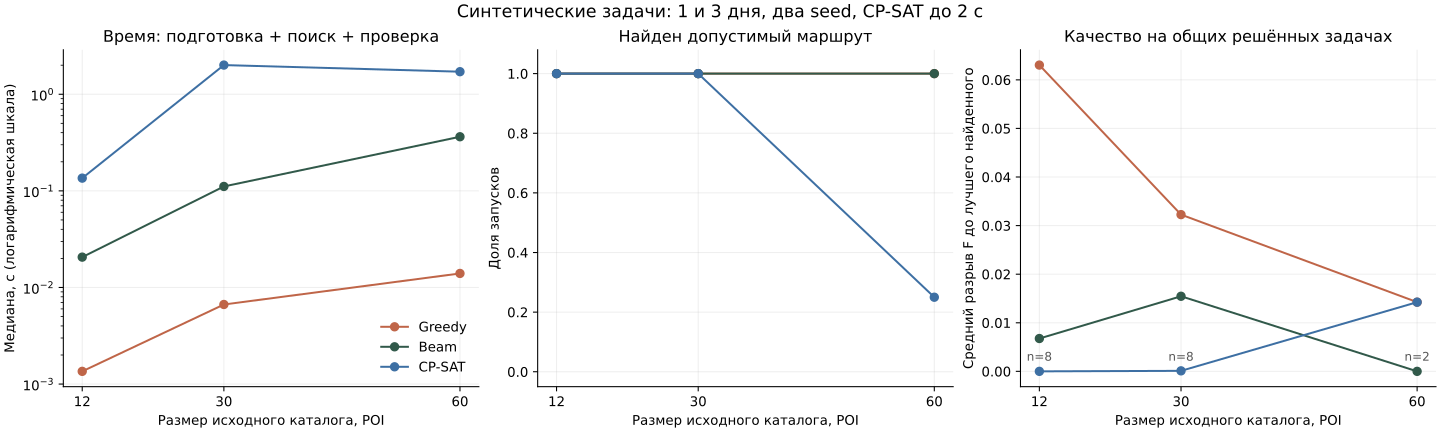

Source data for this figure (header and first rows):
instance, policy, repetition, algorithm, sensitivity, size, candidate_count, days, family, elapsed_seconds, feasible, objective, reward, cost_ratio, travel_minutes, fairness_gap, visit_count, total_cost, regret_to_best_found, original_upper_bound, absolute_gap_to_upper_bound
time_window_trap, default, 0, greedy, False, 2, 2, 1, control, 0.0001492, False, , , , , , 1, 0, , 1, 
time_window_trap, default, 0, beam, False, 2, 2, 1, control, 0.0002207, True, 1.0, 1.0, 0.0, 0, 0.0, 2, 0, 0.0, 1, 1.000000082740371e-09
time_window_trap, default, 0, cp-sat, False, 2, 2, 1, control, 0.004605, True, 1.0, 1.0, 0.0, 0, 0.0, 2, 0, 0.0, 1, 1.000000082740371e-09
time_window_trap, default, 1, greedy, False, 2, 2, 1, control, 8.189992513507605e-05, False, , , , , , 1, 0, , 1, 
time_window_trap, default, 1, beam, False, 2, 2, 1, control, 0.0001848, True, 1.0, 1.0, 0.0, 0, 0.0, 2, 0, 0.0, 1, 1.000000082740371e-09
time_window_trap, default, 1, cp-sat, False, 2, 2, 1, control, 0.001347, True, 1.0, 1.0, 0.0, 0, 0.0, 2, 0, 0.0, 1, 1.000000082740371e-09
time_window_trap, default, 2, greedy, False, 2, 2, 1, control, 7.35999783501029e-05, False, , , , , , 1, 0, , 1, 
time_window_trap, default, 2, beam, False, 2, 2, 1, control, 0.0001765, True, 1.0, 1.0, 0.0, 0, 0.0, 2, 0, 0.0, 1, 1.000000082740371e-09
time_window_trap, default, 2, cp-sat, False, 2, 2, 1, control, 0.001261, True, 1.0, 1.0, 0.0, 0, 0.0, 2, 0, 0.0, 1, 1.000000082740371e-09
optional_window_trap, default, 0, greedy, False, 2, 2, 1, control, 8.019991219043732e-05, True, 0.5556, 0.5556, 0.0, 0, 0.0, 1, 0, 0.4444, 1, 0.4444
optional_window_trap, default, 0, beam, False, 2, 2, 1, control, 0.0001655, True, 1.0, 1.0, 0.0, 0, 0.0, 2, 0, 0.0, 1, 1.000000082740371e-09
optional_window_trap, default, 0, cp-sat, False, 2, 2, 1, control, 0.003407, True, 1.0, 1.0, 0.0, 0, 0.0, 2, 0, 0.0, 1, 1.000000082740371e-09
optional_window_trap, default, 1, greedy, False, 2, 2, 1, control, 7.890001870691776e-05, True, 0.5556, 0.5556, 0.0, 0, 0.0, 1, 0, 0.4444, 1, 0.4444
optional_window_trap, default, 1, beam, False, 2, 2, 1, control, 0.0001649, True, 1.0, 1.0, 0.0, 0, 0.0, 2, 0, 0.0, 1, 1.000000082740371e-09
optional_window_trap, default, 1, cp-sat, False, 2, 2, 1, control, 0.003034, True, 1.0, 1.0, 0.0, 0, 0.0, 2, 0, 0.0, 1, 1.000000082740371e-09
optional_window_trap, default, 2, greedy, False, 2, 2, 1, control, 7.71000050008297e-05, True, 0.5556, 0.5556, 0.0, 0, 0.0, 1, 0, 0.4444, 1, 0.4444
optional_window_trap, default, 2, beam, False, 2, 2, 1, control, 0.0001764, True, 1.0, 1.0, 0.0, 0, 0.0, 2, 0, 0.0, 1, 1.000000082740371e-09
optional_window_trap, default, 2, cp-sat, False, 2, 2, 1, control, 0.002982, True, 1.0, 1.0, 0.0, 0, 0.0, 2, 0, 0.0, 1, 1.000000082740371e-09
budget_trap, default, 0, greedy, False, 3, 3, 1, control, 8.909997995942831e-05, True, 0.2346, 0.3846, 1.0, 0, 0.0, 1, 100, 0.2308, 0.4654, 0.2308
budget_trap, default, 0, beam, False, 3, 3, 1, control, 0.0003688, True, 0.4654, 0.6154, 1.0, 0, 0.0, 2, 100, 0.0, 0.4654, 6.8856153846441615e-06
budget_trap, default, 0, cp-sat, False, 3, 3, 1, control, 0.004089, True, 0.4654, 0.6154, 1.0, 0, 0.0, 2, 100, 0.0, 0.4654, 6.8856153846441615e-06
budget_trap, default, 1, greedy, False, 3, 3, 1, control, 0.0001037, True, 0.2346, 0.3846, 1.0, 0, 0.0, 1, 100, 0.2308, 0.4654, 0.2308
budget_trap, default, 1, beam, False, 3, 3, 1, control, 0.0002163, True, 0.4654, 0.6154, 1.0, 0, 0.0, 2, 100, 0.0, 0.4654, 6.8856153846441615e-06
budget_trap, default, 1, cp-sat, False, 3, 3, 1, control, 0.004582, True, 0.4654, 0.6154, 1.0, 0, 0.0, 2, 100, 0.0, 0.4654, 6.8856153846441615e-06
budget_trap, default, 2, greedy, False, 3, 3, 1, control, 9.009998757392168e-05, True, 0.2346, 0.3846, 1.0, 0, 0.0, 1, 100, 0.2308, 0.4654, 0.2308
budget_trap, default, 2, beam, False, 3, 3, 1, control, 0.0002196, True, 0.4654, 0.6154, 1.0, 0, 0.0, 2, 100, 0.0, 0.4654, 6.8856153846441615e-06
budget_trap, default, 2, cp-sat, False, 3, 3, 1, control, 0.003985, True, 0.4654, 0.6154, 1.0, 0, 0.0, 2, 100, 0.0, 0.4654, 6.8856153846441615e-06
constraint_conflict, default, 0, greedy, False, 2, 2, 1, control, 3.160000778734684e-05, False, , , , , , 0, 0, , , 
constraint_conflict, default, 0, beam, False, 2, 2, 1, control, 2.2099935449659824e-05, False, , , , , , 0, 0, , , 
constraint_conflict, default, 0, cp-sat, False, 2, 2, 1, control, 0.0009122, False, , , , , , 0, 0, , , 
constraint_conflict, default, 1, greedy, False, 2, 2, 1, control, 2.7799978852272034e-05, False, , , , , , 0, 0, , , 
constraint_conflict, default, 1, beam, False, 2, 2, 1, control, 1.910002902150154e-05, False, , , , , , 0, 0, , , 
constraint_conflict, default, 1, cp-sat, False, 2, 2, 1, control, 0.0006234, False, , , , , , 0, 0, , , 
constraint_conflict, default, 2, greedy, False, 2, 2, 1, control, 2.519995905458927e-05, False, , , , , , 0, 0, , , 
constraint_conflict, default, 2, beam, False, 2, 2, 1, control, 2.0200037397444248e-05, False, , , , , , 0, 0, , , 
constraint_conflict, default, 2, cp-sat, False, 2, 2, 1, control, 0.0006312, False, , , , , , 0, 0, , , 
missing_routing, default, 0, greedy, False, 2, 2, 1, control, 2.8499984182417393e-05, False, , , , , , 0, 0, , , 
missing_routing, default, 0, beam, False, 2, 2, 1, control, 3.300001844763756e-05, False, , , , , , 0, 0, , , 
missing_routing, default, 0, cp-sat, False, 2, 2, 1, control, 0.0007171, False, , , , , , 0, 0, , , 
missing_routing, default, 1, greedy, False, 2, 2, 1, control, 3.7199934013187885e-05, False, , , , , , 0, 0, , , 
missing_routing, default, 1, beam, False, 2, 2, 1, control, 3.23000131174922e-05, False, , , , , , 0, 0, , , 
missing_routing, default, 1, cp-sat, False, 2, 2, 1, control, 0.0006897, False, , , , , , 0, 0, , , 
missing_routing, default, 2, greedy, False, 2, 2, 1, control, 2.9499991796910763e-05, False, , , , , , 0, 0, , , 
missing_routing, default, 2, beam, False, 2, 2, 1, control, 3.270001616328955e-05, False, , , , , , 0, 0, , , 
missing_routing, default, 2, cp-sat, False, 2, 2, 1, control, 0.0008436, False, , , , , , 0, 0, , , 
empty_catalog, default, 0, greedy, False, 0, 0, 1, control, 2.459995448589325e-05, False, , , , , , 0, 0, , , 
empty_catalog, default, 0, beam, False, 0, 0, 1, control, 2.52000754699111e-05, False, , , , , , 0, 0, , , 
empty_catalog, default, 0, cp-sat, False, 0, 0, 1, control, 0.0004088, False, , , , , , 0, 0, , , 
empty_catalog, default, 1, greedy, False, 0, 0, 1, control, 2.0200037397444248e-05, False, , , , , , 0, 0, , , 
empty_catalog, default, 1, beam, False, 0, 0, 1, control, 2.3499946109950542e-05, False, , , , , , 0, 0, , , 
empty_catalog, default, 1, cp-sat, False, 0, 0, 1, control, 0.0003394, False, , , , , , 0, 0, , , 
empty_catalog, default, 2, greedy, False, 0, 0, 1, control, 1.9700033590197563e-05, False, , , , , , 0, 0, , , 
empty_catalog, default, 2, beam, False, 0, 0, 1, control, 2.3799948394298553e-05, False, , , , , , 0, 0, , , 
empty_catalog, default, 2, cp-sat, False, 0, 0, 1, control, 0.000342, False, , , , , , 0, 0, , , 
n12-d1-aligned-s17, default, 0, greedy, False, 12, 11, 1, aligned, 0.000415, True, 0.4008, 0.5429, 0.7778, 61, 0.0, 5, 2800, 0.01899, 0.4198, 0.01901
n12-d1-aligned-s17, default, 0, beam, False, 12, 11, 1, aligned, 0.01019, True, 0.407, 0.5429, 0.7778, 46, 0.0, 5, 2800, 0.01274, 0.4198, 0.01276
n12-d1-aligned-s17, default, 0, cp-sat, False, 12, 11, 1, aligned, 0.02522, True, 0.4198, 0.5714, 0.8333, 64, 0.0, 6, 3000, 0.0, 0.4198, 2.3096238095321464e-05
n12-d1-aligned-s17, default, 1, greedy, False, 12, 11, 1, aligned, 0.0004103, True, 0.4008, 0.5429, 0.7778, 61, 0.0, 5, 2800, 0.01899, 0.4198, 0.01901
n12-d1-aligned-s17, default, 1, beam, False, 12, 11, 1, aligned, 0.00985, True, 0.407, 0.5429, 0.7778, 46, 0.0, 5, 2800, 0.01274, 0.4198, 0.01276
n12-d1-aligned-s17, default, 1, cp-sat, False, 12, 11, 1, aligned, 0.02425, True, 0.4198, 0.5714, 0.8333, 64, 0.0, 6, 3000, 0.0, 0.4198, 2.3096238095321464e-05
... 390 more rows
